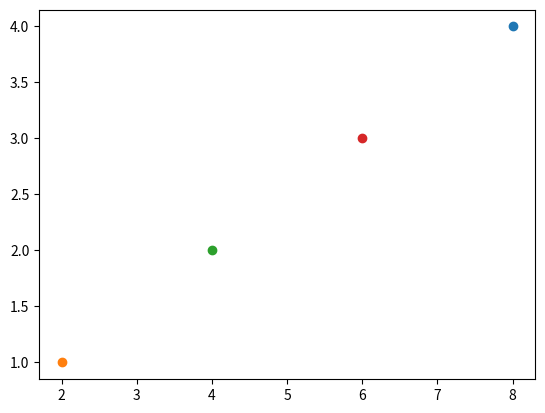

This chart was generated by the following Python code:
#Three lines to make our compiler able to draw:
import sys

import matplotlib.pyplot as plt


X={2,4,6,8}
Y={1,2,3,4,5,6}

def halfx(x):
    return x*0.5

# 1-get the projections or range
images=set()
for x in X:
    #images.add(x*x-1)
    images.add(halfx(x))
print('range',images)

print('f set ={',end='')
for x in X:
    print('(',x,',',halfx(x),'),',end='')
    plt.scatter([x],[halfx(x)])
print('}')

plt.show()
#Two  lines to make our compiler able to draw:
plt.savefig(sys.stdout.buffer)
sys.stdout.flush()